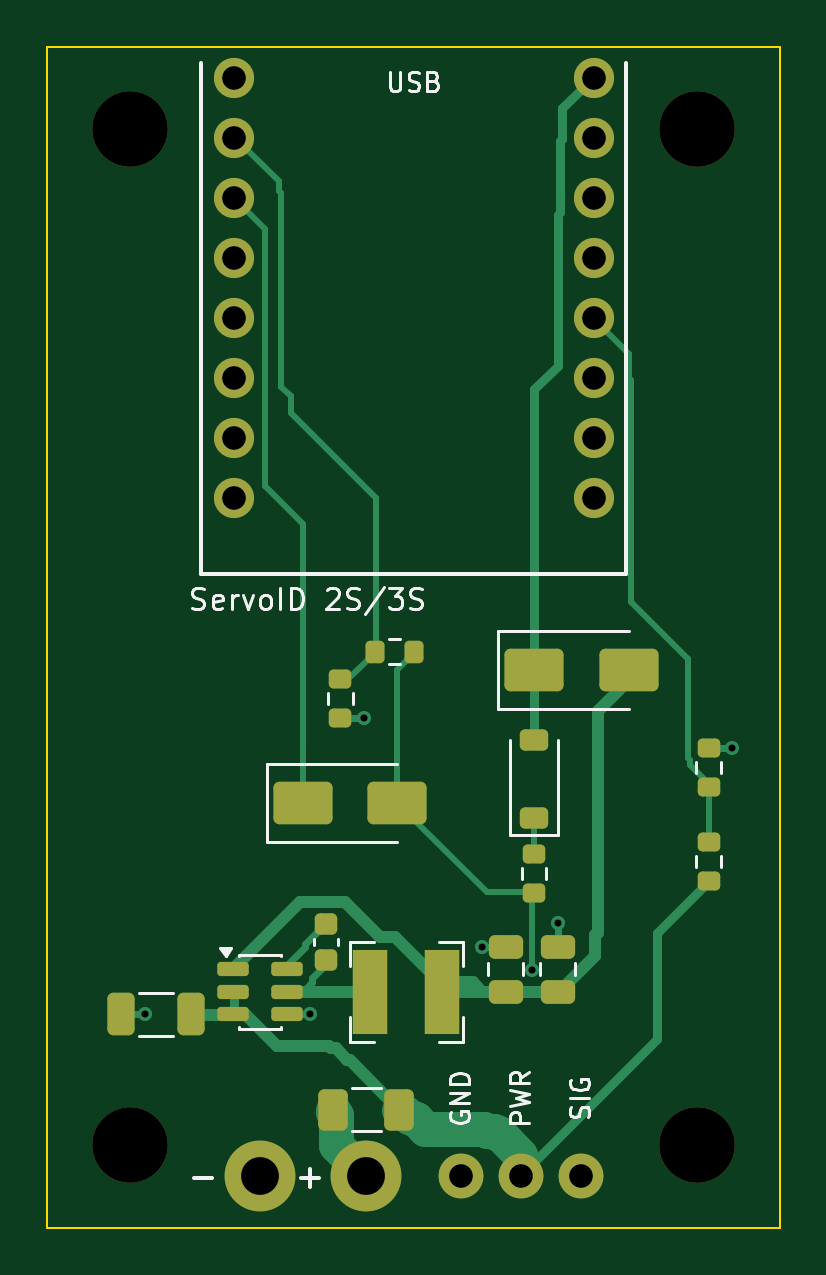
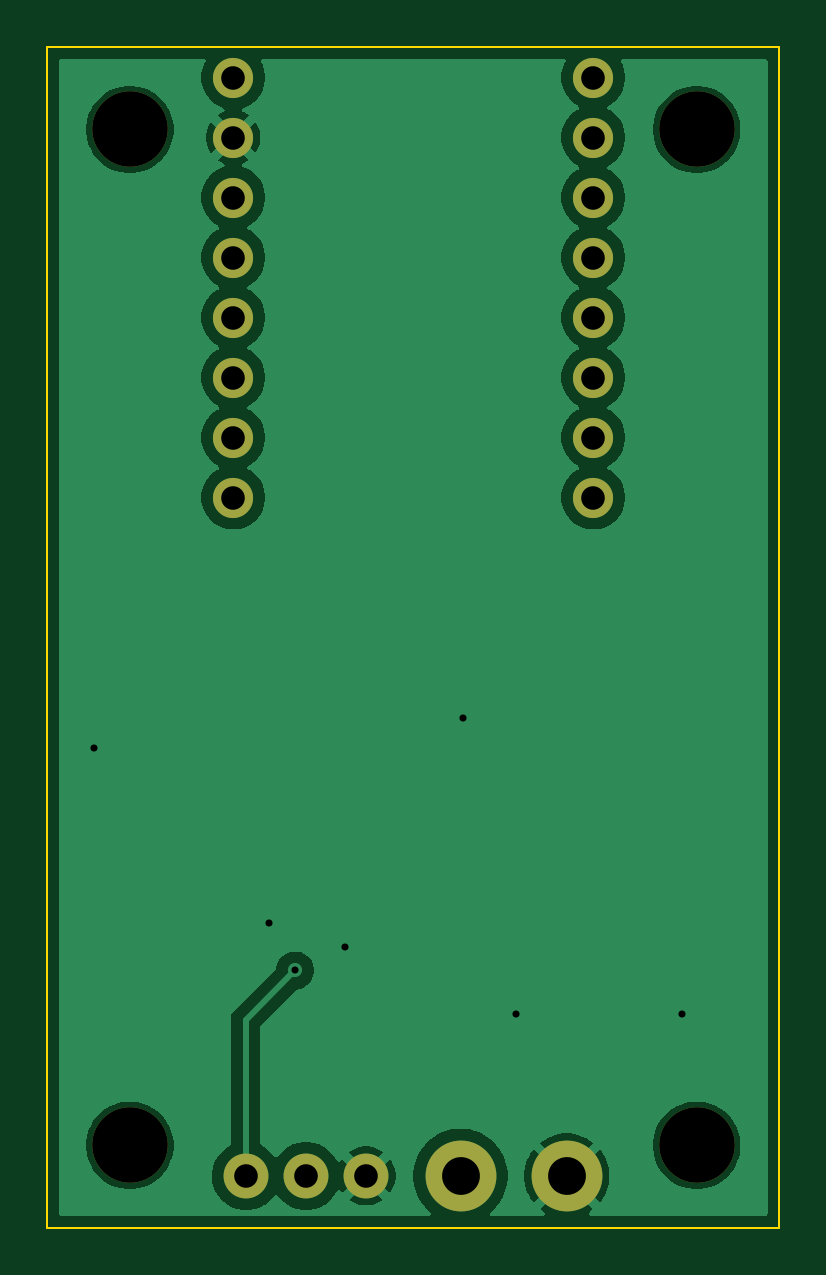
Circuit board: 9 layer files. Board 31.0 x 50.0 mm.
- bottom_copper: ServoID_A-B_Cu.gbr (40508 bytes)
- bottom_mask: ServoID_A-B_Mask.gbr (1258 bytes)
- bottom_silk: ServoID_A-B_Silkscreen.gbr (455 bytes)
- outline: ServoID_A-Edge_Cuts.gbr (616 bytes)
- top_copper: ServoID_A-F_Cu.gbr (12331 bytes)
- top_mask: ServoID_A-F_Mask.gbr (3922 bytes)
- paste: ServoID_A-F_Paste.gbr (3113 bytes)
- top_silk: ServoID_A-F_Silkscreen.gbr (15860 bytes)
- drill: ServoID_A.drl (902 bytes)

=== bottom_copper: ServoID_A-B_Cu.gbr (40508 bytes, source omitted) ===
=== bottom_mask: ServoID_A-B_Mask.gbr ===
%TF.GenerationSoftware,KiCad,Pcbnew,10.0.6*%
%TF.CreationDate,2026-10-09T21:47:29+08:00*%
%TF.ProjectId,ServoID_A,53657276-6f49-4445-9f41-2e6b69636164,rev?*%
%TF.SameCoordinates,Original*%
%TF.FileFunction,Soldermask,Bot*%
%TF.FilePolarity,Negative*%
%FSLAX46Y46*%
G04 Gerber Fmt 4.6, Leading zero omitted, Abs format (unit mm)*
G04 Created by KiCad (PCBNEW 10.0.6) date 2026-10-09 21:47:29*
%MOMM*%
%LPD*%
G01*
G04 APERTURE LIST*
%ADD10C,1.700000*%
%ADD11C,3.000000*%
%ADD12C,3.200000*%
%ADD13C,1.900000*%
G04 APERTURE END LIST*
D10*
%TO.C,U2*%
X7880000Y-1300000D03*
X7880000Y-3840000D03*
X7880000Y-6380000D03*
X7880000Y-8920000D03*
X7880000Y-11460000D03*
X7880000Y-14000000D03*
X7880000Y-16540000D03*
X7880000Y-19080000D03*
X23120000Y-1300000D03*
X23120000Y-3840000D03*
X23120000Y-6380000D03*
X23120000Y-8920000D03*
X23120000Y-11460000D03*
X23120000Y-14000000D03*
X23120000Y-16540000D03*
X23120000Y-19080000D03*
%TD*%
D11*
%TO.C,J1*%
X9000000Y-47800000D03*
X13500000Y-47800000D03*
%TD*%
D12*
%TO.C,H3*%
X3500000Y-46500000D03*
%TD*%
%TO.C,H4*%
X27500000Y-46500000D03*
%TD*%
%TO.C,H1*%
X3500000Y-3500000D03*
%TD*%
D13*
%TO.C,J2*%
X17500000Y-47800000D03*
X20040000Y-47800000D03*
X22580000Y-47800000D03*
%TD*%
D12*
%TO.C,H2*%
X27500000Y-3500000D03*
%TD*%
M02*

=== bottom_silk: ServoID_A-B_Silkscreen.gbr ===
%TF.GenerationSoftware,KiCad,Pcbnew,10.0.6*%
%TF.CreationDate,2026-10-09T21:47:29+08:00*%
%TF.ProjectId,ServoID_A,53657276-6f49-4445-9f41-2e6b69636164,rev?*%
%TF.SameCoordinates,Original*%
%TF.FileFunction,Legend,Bot*%
%TF.FilePolarity,Positive*%
%FSLAX46Y46*%
G04 Gerber Fmt 4.6, Leading zero omitted, Abs format (unit mm)*
G04 Created by KiCad (PCBNEW 10.0.6) date 2026-10-09 21:47:29*
%MOMM*%
%LPD*%
G01*
G04 APERTURE LIST*
G04 APERTURE END LIST*
M02*

=== outline: ServoID_A-Edge_Cuts.gbr ===
%TF.GenerationSoftware,KiCad,Pcbnew,10.0.6*%
%TF.CreationDate,2026-10-09T21:47:29+08:00*%
%TF.ProjectId,ServoID_A,53657276-6f49-4445-9f41-2e6b69636164,rev?*%
%TF.SameCoordinates,Original*%
%TF.FileFunction,Profile,NP*%
%FSLAX46Y46*%
G04 Gerber Fmt 4.6, Leading zero omitted, Abs format (unit mm)*
G04 Created by KiCad (PCBNEW 10.0.6) date 2026-10-09 21:47:29*
%MOMM*%
%LPD*%
G01*
G04 APERTURE LIST*
%TA.AperFunction,Profile*%
%ADD10C,0.100000*%
%TD*%
G04 APERTURE END LIST*
D10*
X0Y0D02*
X31000000Y0D01*
X0Y-50000000D02*
X0Y0D01*
X31000000Y0D02*
X31000000Y-50000000D01*
X31000000Y-50000000D02*
X0Y-50000000D01*
M02*

=== top_copper: ServoID_A-F_Cu.gbr (12331 bytes, source omitted) ===
=== top_mask: ServoID_A-F_Mask.gbr ===
%TF.GenerationSoftware,KiCad,Pcbnew,10.0.6*%
%TF.CreationDate,2026-10-09T21:47:29+08:00*%
%TF.ProjectId,ServoID_A,53657276-6f49-4445-9f41-2e6b69636164,rev?*%
%TF.SameCoordinates,Original*%
%TF.FileFunction,Soldermask,Top*%
%TF.FilePolarity,Negative*%
%FSLAX46Y46*%
G04 Gerber Fmt 4.6, Leading zero omitted, Abs format (unit mm)*
G04 Created by KiCad (PCBNEW 10.0.6) date 2026-10-09 21:47:29*
%MOMM*%
%LPD*%
G01*
G04 APERTURE LIST*
G04 Aperture macros list*
%AMRoundRect*
0 Rectangle with rounded corners*
0 $1 Rounding radius*
0 $2 $3 $4 $5 $6 $7 $8 $9 X,Y pos of 4 corners*
0 Add a 4 corners polygon primitive as box body*
4,1,4,$2,$3,$4,$5,$6,$7,$8,$9,$2,$3,0*
0 Add four circle primitives for the rounded corners*
1,1,$1+$1,$2,$3*
1,1,$1+$1,$4,$5*
1,1,$1+$1,$6,$7*
1,1,$1+$1,$8,$9*
0 Add four rect primitives between the rounded corners*
20,1,$1+$1,$2,$3,$4,$5,0*
20,1,$1+$1,$4,$5,$6,$7,0*
20,1,$1+$1,$6,$7,$8,$9,0*
20,1,$1+$1,$8,$9,$2,$3,0*%
G04 Aperture macros list end*
%ADD10RoundRect,0.250000X-1.000000X-0.650000X1.000000X-0.650000X1.000000X0.650000X-1.000000X0.650000X0*%
%ADD11RoundRect,0.200000X0.275000X-0.200000X0.275000X0.200000X-0.275000X0.200000X-0.275000X-0.200000X0*%
%ADD12RoundRect,0.250000X0.475000X-0.250000X0.475000X0.250000X-0.475000X0.250000X-0.475000X-0.250000X0*%
%ADD13RoundRect,0.225000X0.375000X-0.225000X0.375000X0.225000X-0.375000X0.225000X-0.375000X-0.225000X0*%
%ADD14RoundRect,0.200000X-0.200000X-0.275000X0.200000X-0.275000X0.200000X0.275000X-0.200000X0.275000X0*%
%ADD15RoundRect,0.250000X-0.325000X-0.650000X0.325000X-0.650000X0.325000X0.650000X-0.325000X0.650000X0*%
%ADD16C,1.700000*%
%ADD17R,1.500000X3.600000*%
%ADD18RoundRect,0.150000X-0.512500X-0.150000X0.512500X-0.150000X0.512500X0.150000X-0.512500X0.150000X0*%
%ADD19C,3.000000*%
%ADD20RoundRect,0.250000X-0.375000X-0.625000X0.375000X-0.625000X0.375000X0.625000X-0.375000X0.625000X0*%
%ADD21C,3.200000*%
%ADD22RoundRect,0.225000X0.250000X-0.225000X0.250000X0.225000X-0.250000X0.225000X-0.250000X-0.225000X0*%
%ADD23C,1.900000*%
G04 APERTURE END LIST*
D10*
%TO.C,D2*%
X10800000Y-32000000D03*
X14800000Y-32000000D03*
%TD*%
D11*
%TO.C,R1*%
X20600000Y-35825000D03*
X20600000Y-34175000D03*
%TD*%
D12*
%TO.C,C4*%
X21600000Y-40000000D03*
X21600000Y-38100000D03*
%TD*%
D10*
%TO.C,D3*%
X20600000Y-26400000D03*
X24600000Y-26400000D03*
%TD*%
D13*
%TO.C,D1*%
X20600000Y-32650000D03*
X20600000Y-29350000D03*
%TD*%
D14*
%TO.C,R2*%
X13875000Y-25600000D03*
X15525000Y-25600000D03*
%TD*%
D15*
%TO.C,C1*%
X3125000Y-40950000D03*
X6075000Y-40950000D03*
%TD*%
D16*
%TO.C,U2*%
X7880000Y-1300000D03*
X7880000Y-3840000D03*
X7880000Y-6380000D03*
X7880000Y-8920000D03*
X7880000Y-11460000D03*
X7880000Y-14000000D03*
X7880000Y-16540000D03*
X7880000Y-19080000D03*
X23120000Y-1300000D03*
X23120000Y-3840000D03*
X23120000Y-6380000D03*
X23120000Y-8920000D03*
X23120000Y-11460000D03*
X23120000Y-14000000D03*
X23120000Y-16540000D03*
X23120000Y-19080000D03*
%TD*%
D12*
%TO.C,C2*%
X19400000Y-40000000D03*
X19400000Y-38100000D03*
%TD*%
D11*
%TO.C,R4*%
X28000000Y-35325000D03*
X28000000Y-33675000D03*
%TD*%
D17*
%TO.C,L1*%
X13675000Y-40000000D03*
X16725000Y-40000000D03*
%TD*%
D18*
%TO.C,U1*%
X7862500Y-39050000D03*
X7862500Y-40000000D03*
X7862500Y-40950000D03*
X10137500Y-40950000D03*
X10137500Y-40000000D03*
X10137500Y-39050000D03*
%TD*%
D11*
%TO.C,R3*%
X12400000Y-28425000D03*
X12400000Y-26775000D03*
%TD*%
D19*
%TO.C,J1*%
X9000000Y-47800000D03*
X13500000Y-47800000D03*
%TD*%
D20*
%TO.C,F1*%
X12100000Y-45000000D03*
X14900000Y-45000000D03*
%TD*%
D21*
%TO.C,H3*%
X3500000Y-46500000D03*
%TD*%
D11*
%TO.C,R5*%
X28000000Y-31325000D03*
X28000000Y-29675000D03*
%TD*%
D21*
%TO.C,H4*%
X27500000Y-46500000D03*
%TD*%
%TO.C,H1*%
X3500000Y-3500000D03*
%TD*%
D22*
%TO.C,C3*%
X11800000Y-38675000D03*
X11800000Y-37125000D03*
%TD*%
D23*
%TO.C,J2*%
X17500000Y-47800000D03*
X20040000Y-47800000D03*
X22580000Y-47800000D03*
%TD*%
D21*
%TO.C,H2*%
X27500000Y-3500000D03*
%TD*%
M02*

=== paste: ServoID_A-F_Paste.gbr (3113 bytes, source withheld) ===
=== top_silk: ServoID_A-F_Silkscreen.gbr (15860 bytes, source omitted) ===
=== drill: ServoID_A.drl ===
M48
; DRILL file KiCad 10.0.6 date 2026-10-09T21:47:29
; FORMAT={-:-/ absolute / metric / decimal}
; #@! TF.CreationDate,2026-10-09T21:47:29+08:00
; #@! TF.GenerationSoftware,Kicad,Pcbnew,10.0.6
; #@! TF.FileFunction,MixedPlating,1,2
FMAT,2
METRIC
; #@! TA.AperFunction,Plated,PTH,ViaDrill
T1C0.300
; #@! TA.AperFunction,Plated,PTH,ComponentDrill
T2C1.000
; #@! TA.AperFunction,Plated,PTH,ComponentDrill
T3C1.600
; #@! TA.AperFunction,NonPlated,NPTH,ComponentDrill
T4C3.200
%
G90
G05
T1
X4.125Y-40.95
X11.137Y-40.95
X13.4Y-28.425
X18.4Y-38.1
X20.5Y-39.1
X21.6Y-37.1
X29.0Y-29.675
T2
X7.88Y-1.3
X7.88Y-3.84
X7.88Y-6.38
X7.88Y-8.92
X7.88Y-11.46
X7.88Y-14.0
X7.88Y-16.54
X7.88Y-19.08
X17.5Y-47.8
X20.04Y-47.8
X22.58Y-47.8
X23.12Y-1.3
X23.12Y-3.84
X23.12Y-6.38
X23.12Y-8.92
X23.12Y-11.46
X23.12Y-14.0
X23.12Y-16.54
X23.12Y-19.08
T3
X9.0Y-47.8
X13.5Y-47.8
T4
X3.5Y-3.5
X3.5Y-46.5
X27.5Y-3.5
X27.5Y-46.5
M30
